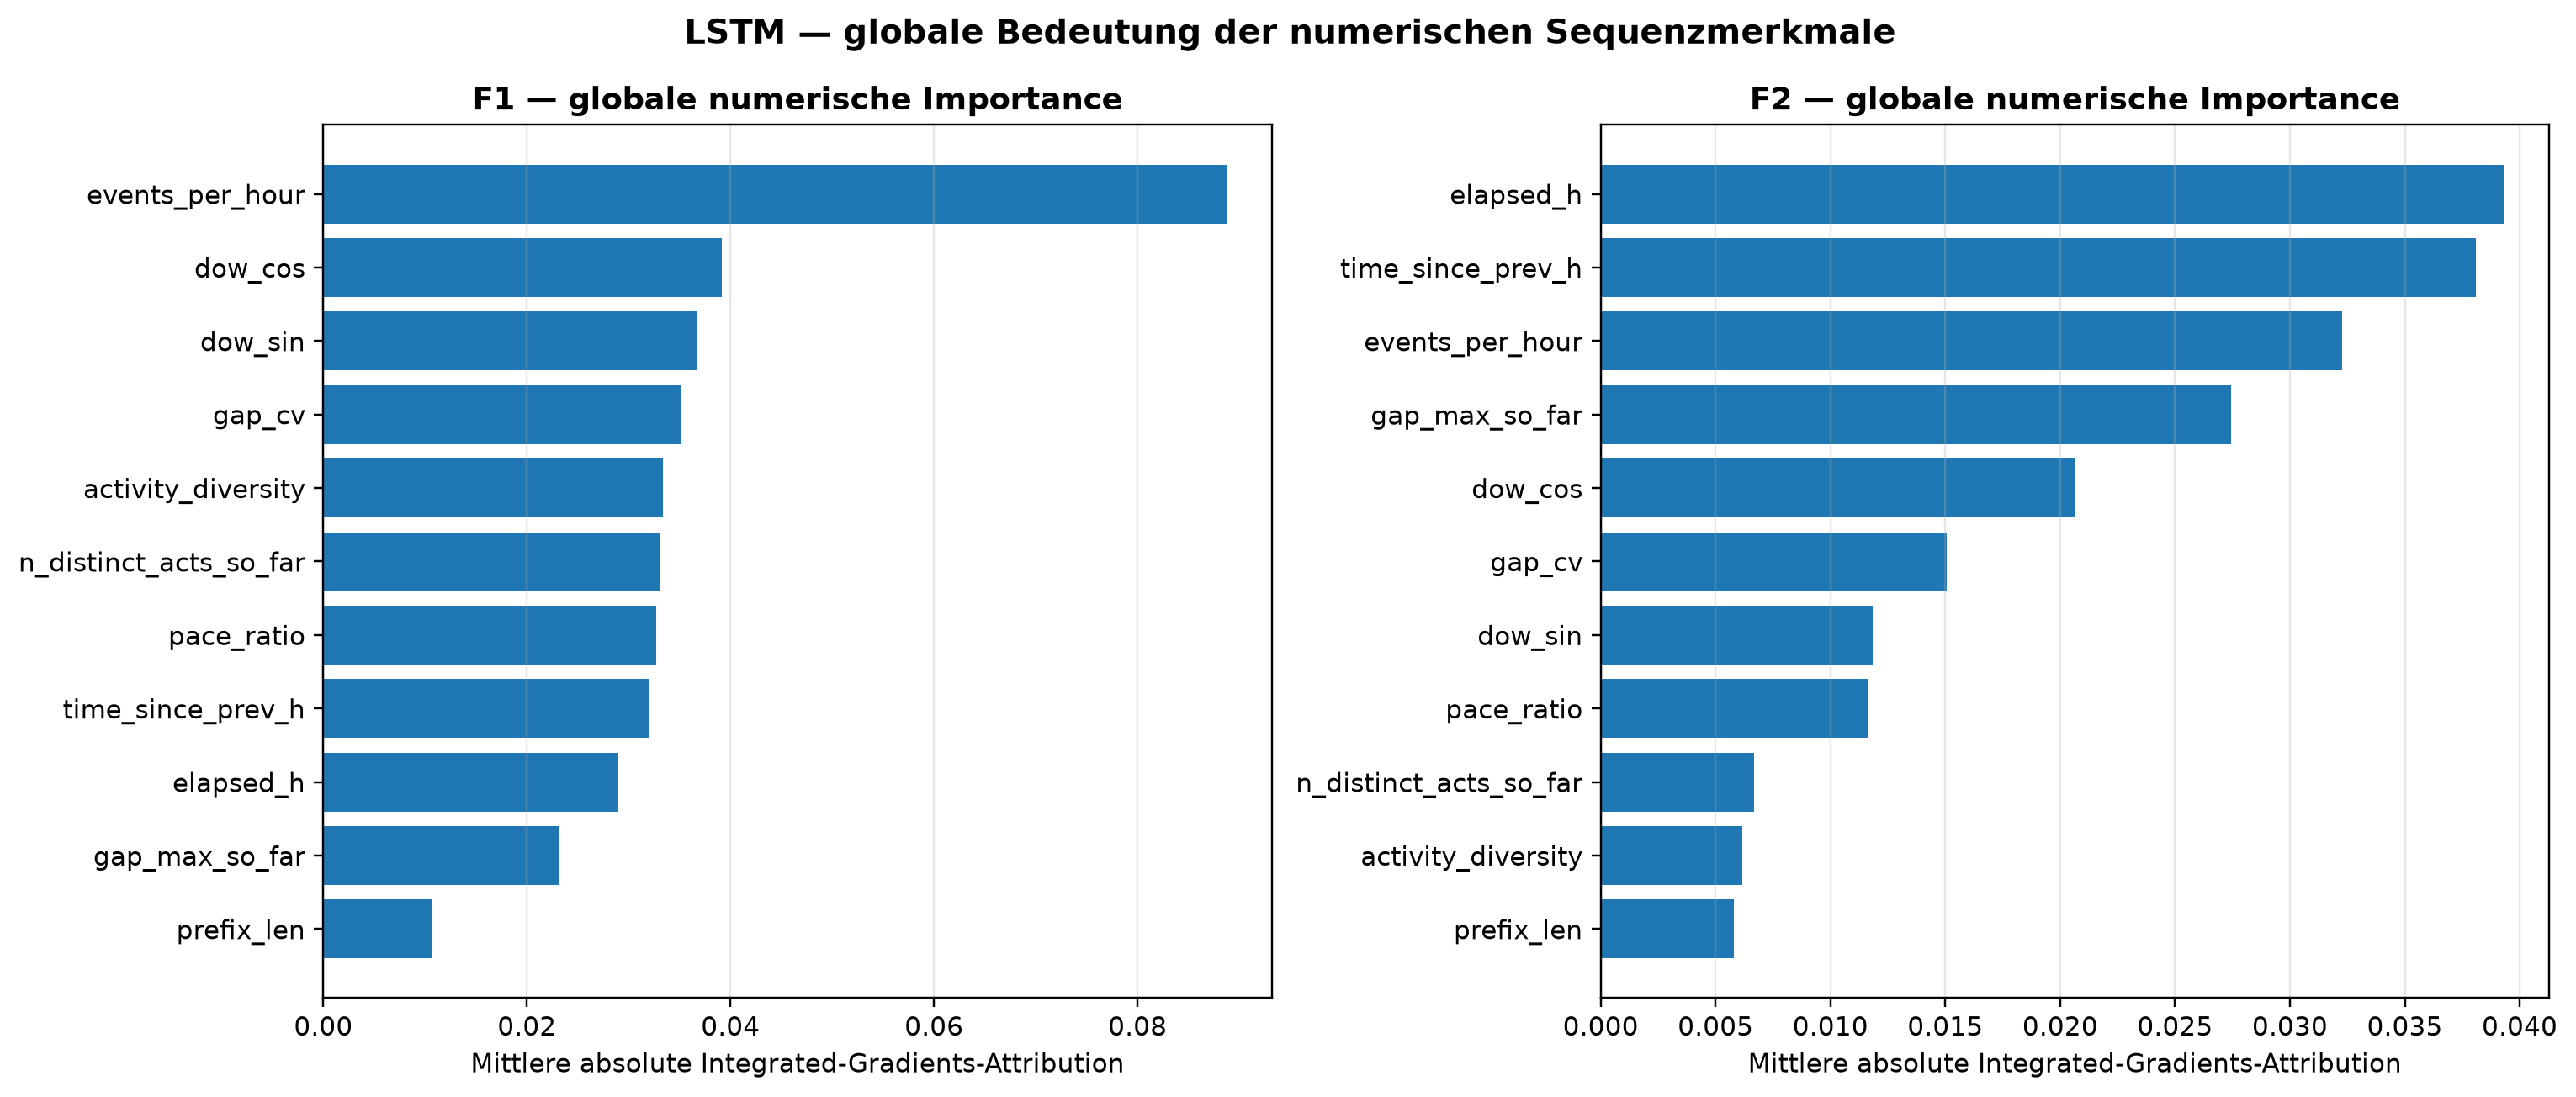

Data behind this chart, as committed beside it:
Feature, F1_Integrated_Gradients, F2_Integrated_Gradients, Mean_Importance
events_per_hour, 0.08875, 0.03229, 0.06052
time_since_prev_h, 0.03203, 0.03811, 0.03507
elapsed_h, 0.02898, 0.03931, 0.03415
dow_cos, 0.03915, 0.02067, 0.02991
gap_max_so_far, 0.02319, 0.02745, 0.02532
gap_cv, 0.03509, 0.01506, 0.02508
dow_sin, 0.03674, 0.01184, 0.02429
pace_ratio, 0.03272, 0.01161, 0.02217
n_distinct_acts_so_far, 0.03304, 0.00667, 0.01986
activity_diversity, 0.03338, 0.006152, 0.01977
prefix_len, 0.01067, 0.005788, 0.00823
